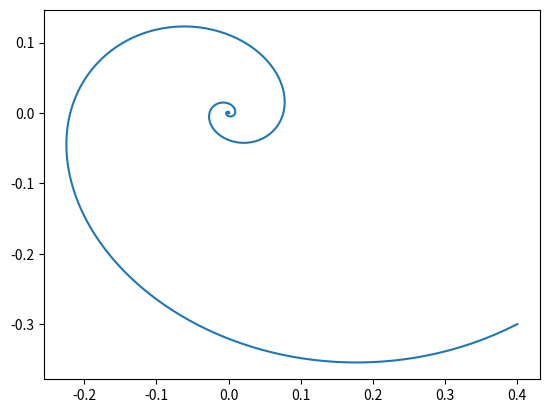

This figure's Python source:
import matplotlib.pyplot as plt
import numpy as np
import sympy as sp

from scipy.integrate import odeint
from sympy.utilities.lambdify import lambdify
from sympy import symbols
from sympy.parsing.sympy_parser import (
    parse_expr,
    standard_transformations,
    split_symbols,
    implicit_multiplication,
    convert_xor,
)

# transformation functions that modify the equation parser
TRANSFORMATIONS = standard_transformations + (
    split_symbols,              # used for implicit multiplication
    implicit_multiplication,    # makes multiplication operator (*) optional
    convert_xor,                # ^ used for exponentiation
)


class DifferentialEquation(object):
    """
    Handles first-order ODE's
    """
    def __init__(self, dep_var, phase_coords, expr_string):
        # dep_var is converted from a string into the corresponding Sympy symbol
        self.dep_var = symbols(dep_var)

        # indep_var is the t in dx/dt = f(x, t). For now it will be set to "t" for time
        self.indep_var = symbols('t')

        # phase_coords is an iterable of the degrees of freedom of the system.
        # It is passed as an iterable of single-char strings
        self.phase_coords = tuple(symbols(phase_coords))

        # expr is the Sympy expression representing the RHS of the ODE.
        self.expr = parse_expr(expr_string, transformations=TRANSFORMATIONS)

        # params are the symbols in the expression less the independent variable and the phase coordinates
        self.params = [
            s for s in self.expr.free_symbols
            if s not in (self.phase_coords + (self.indep_var,))
        ]
        
        # param_values maps a parameter string to its numerical value.
        # It is used when the ODE is evaluated as a function.
        # Each parameter in param_values must be set before the ODE expression
        # can be numerically evaluated.
        self.param_values = dict.fromkeys([str(p) for p in self.params])

        # func is the mathematical function generated from self.expr.
        # It is used to numerically solve the equation.
        self.func = lambdify([self.indep_var, self.phase_coords, *self.params], self.expr)
    
    def set_param(self, param, value):
        """
        Sets self.param_values[param] to value.
        If 
        """
        if param in self.param_values:
            self.param_values[param] = value
    
    def eval_rhs(self, t, r):
        # the r argument is expected to be a vector, so scalars are first packed into a list
        if np.isscalar(r):
            r = [r]
        return self.func(t, r, **self.param_values)
    
    def __str__(self): # implemented for readable printing of equation
        return "d{}/dt = {}".format(self.dep_var, self.expr)


class SystemOfEquations(object):
    """
    System of ODE's. Handles solving and evaluating the ODE's.
    """
    def __init__(self, phase_coords, ode_expr_strings, params=None):
        # ode_expr_strings is a dictionary that maps the dependent variable 
        # of the equation (e.g. x in dx/dt = f(x,t)) to the corresponding
        # differential equation.
        self.ode_expr_strings = ode_expr_strings
        self.phase_coords = phase_coords

        # generate the list of expressions representing the system.
        # The elements in phase_coords and ode_expr_strings are assumed
        # to correspond to each other in the order given.
        # i.e. phase_coords[i] pairs with ode_expr_strings[i]
        self.equations = []
        for i in range(len(phase_coords)):
            coord = phase_coords[i]
            expr = ode_expr_strings[i]
            self.equations.append(DifferentialEquation(coord, phase_coords, expr))
        
        # Set the parameters in the ODEs
        self.params = params
        for p, val in params.items():
            for eqn in self.equations:
                eqn.set_param(p, val)
    
    def __str__(self):
        s = ["{}".format(self.__repr__())]
        for eqn in self.equations:
            s.append("{}".format(eqn))
        return "\n".join(s)
    
    def solve(self, t, r0):
        def f(t, r):
            return [eqn.eval_rhs(t, r) for eqn in self.equations]
        
        return odeint(f, r0, t, tfirst=True)

def example():
    # 2-D
    phase_coords = ['x', 'y']
    eqns = [
        'ax + by',
        'cx + dy'
    ]
    params = {'a': -1, 'b': 5, 'c': -4, 'd': -2}
    r0 = [0.4, -0.3]
    t = np.linspace(0, 40, 5000)

    sys = SystemOfEquations(phase_coords, eqns, params=params)
    print(sys)
    sol = sys.solve(t, r0)
    plt.plot(sol[:,0], sol[:,1])
    plt.show()

if __name__ == "__main__":
    example()
